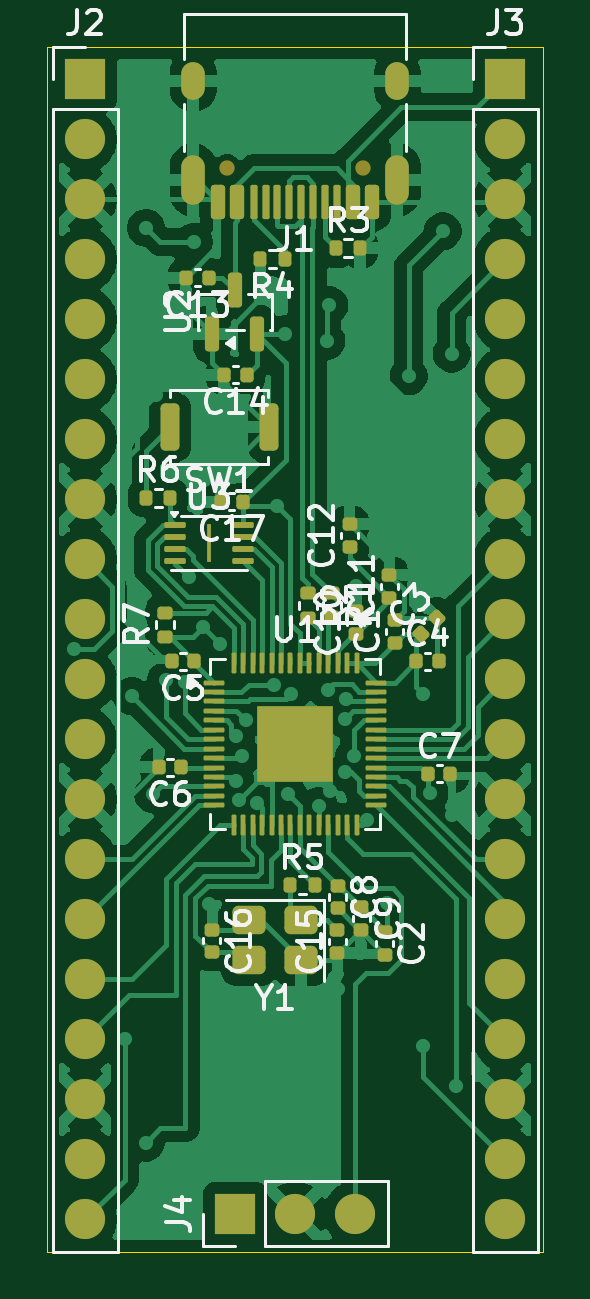
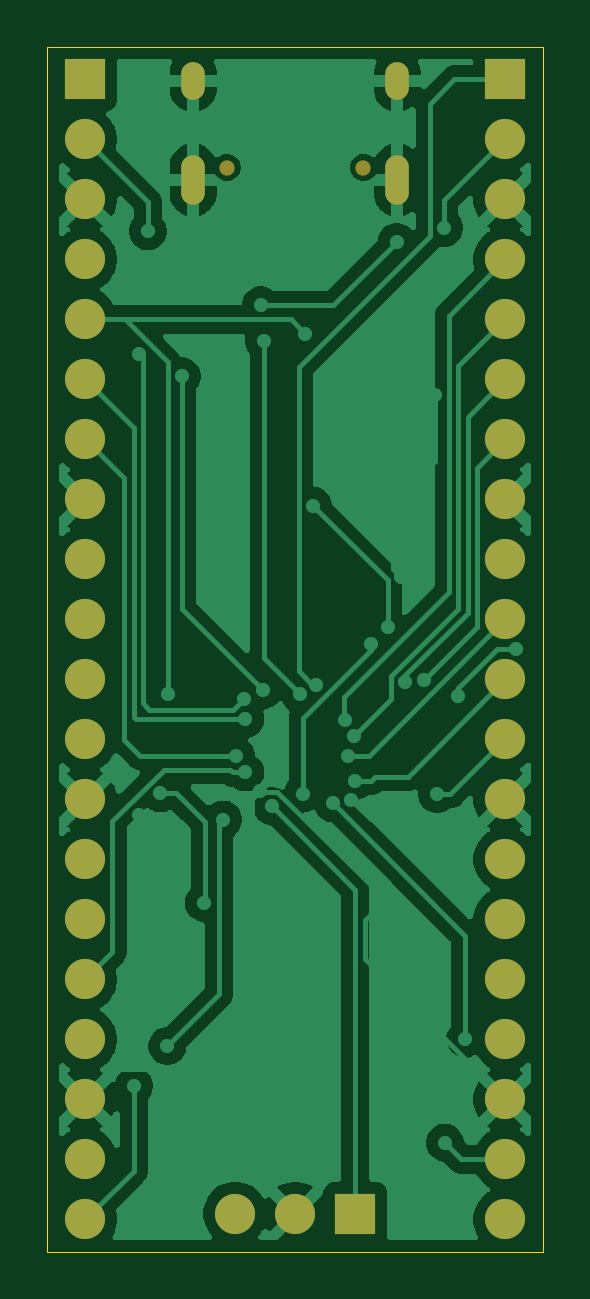
Circuit board: 9 layer files. Board 21.0 x 51.0 mm.
- bottom_copper: card-B_Cu.gbr (70736 bytes)
- bottom_mask: card-B_Mask.gbr (1924 bytes)
- paste: card-B_Paste.gbr (449 bytes)
- bottom_silk: card-B_Silkscreen.gbr (450 bytes)
- outline: card-Edge_Cuts.gbr (606 bytes)
- top_copper: card-F_Cu.gbr (125066 bytes)
- top_mask: card-F_Mask.gbr (8477 bytes)
- paste: card-F_Paste.gbr (7248 bytes)
- top_silk: card-F_Silkscreen.gbr (45986 bytes)

=== bottom_copper: card-B_Cu.gbr (70736 bytes, source omitted) ===
=== bottom_mask: card-B_Mask.gbr ===
%TF.GenerationSoftware,KiCad,Pcbnew,10.0.0*%
%TF.CreationDate,2026-06-04T21:51:39+05:30*%
%TF.ProjectId,card,63617264-2e6b-4696-9361-645f70636258,rev?*%
%TF.SameCoordinates,Original*%
%TF.FileFunction,Soldermask,Bot*%
%TF.FilePolarity,Negative*%
%FSLAX46Y46*%
G04 Gerber Fmt 4.6, Leading zero omitted, Abs format (unit mm)*
G04 Created by KiCad (PCBNEW 10.0.0) date 2026-06-04 21:51:39*
%MOMM*%
%LPD*%
G01*
G04 APERTURE LIST*
%ADD10R,1.700000X1.700000*%
%ADD11C,1.700000*%
%ADD12C,0.650000*%
%ADD13O,1.000000X2.100000*%
%ADD14O,1.000000X1.600000*%
G04 APERTURE END LIST*
D10*
%TO.C,J3*%
X174270000Y-51140000D03*
D11*
X174270000Y-53680000D03*
X174270000Y-56220000D03*
X174270000Y-58760000D03*
X174270000Y-61300000D03*
X174270000Y-63840000D03*
X174270000Y-66380000D03*
X174270000Y-68920000D03*
X174270000Y-71460000D03*
X174270000Y-74000000D03*
X174270000Y-76540000D03*
X174270000Y-79080000D03*
X174270000Y-81620000D03*
X174270000Y-84160000D03*
X174270000Y-86700000D03*
X174270000Y-89240000D03*
X174270000Y-91780000D03*
X174270000Y-94320000D03*
X174270000Y-96860000D03*
X174270000Y-99400000D03*
%TD*%
D12*
%TO.C,J1*%
X168270000Y-54870000D03*
X162490000Y-54870000D03*
D13*
X169700000Y-55400000D03*
D14*
X169700000Y-51220000D03*
D13*
X161060000Y-55400000D03*
D14*
X161060000Y-51220000D03*
%TD*%
D10*
%TO.C,J2*%
X156490000Y-51140000D03*
D11*
X156490000Y-53680000D03*
X156490000Y-56220000D03*
X156490000Y-58760000D03*
X156490000Y-61300000D03*
X156490000Y-63840000D03*
X156490000Y-66380000D03*
X156490000Y-68920000D03*
X156490000Y-71460000D03*
X156490000Y-74000000D03*
X156490000Y-76540000D03*
X156490000Y-79080000D03*
X156490000Y-81620000D03*
X156490000Y-84160000D03*
X156490000Y-86700000D03*
X156490000Y-89240000D03*
X156490000Y-91780000D03*
X156490000Y-94320000D03*
X156490000Y-96860000D03*
X156490000Y-99400000D03*
%TD*%
D10*
%TO.C,J4*%
X162840000Y-99160000D03*
D11*
X165380000Y-99160000D03*
X167920000Y-99160000D03*
%TD*%
M02*

=== paste: card-B_Paste.gbr ===
%TF.GenerationSoftware,KiCad,Pcbnew,10.0.0*%
%TF.CreationDate,2026-06-04T21:51:39+05:30*%
%TF.ProjectId,card,63617264-2e6b-4696-9361-645f70636258,rev?*%
%TF.SameCoordinates,Original*%
%TF.FileFunction,Paste,Bot*%
%TF.FilePolarity,Positive*%
%FSLAX46Y46*%
G04 Gerber Fmt 4.6, Leading zero omitted, Abs format (unit mm)*
G04 Created by KiCad (PCBNEW 10.0.0) date 2026-06-04 21:51:39*
%MOMM*%
%LPD*%
G01*
G04 APERTURE LIST*
G04 APERTURE END LIST*
M02*

=== bottom_silk: card-B_Silkscreen.gbr ===
%TF.GenerationSoftware,KiCad,Pcbnew,10.0.0*%
%TF.CreationDate,2026-06-04T21:51:39+05:30*%
%TF.ProjectId,card,63617264-2e6b-4696-9361-645f70636258,rev?*%
%TF.SameCoordinates,Original*%
%TF.FileFunction,Legend,Bot*%
%TF.FilePolarity,Positive*%
%FSLAX46Y46*%
G04 Gerber Fmt 4.6, Leading zero omitted, Abs format (unit mm)*
G04 Created by KiCad (PCBNEW 10.0.0) date 2026-06-04 21:51:39*
%MOMM*%
%LPD*%
G01*
G04 APERTURE LIST*
G04 APERTURE END LIST*
M02*

=== outline: card-Edge_Cuts.gbr ===
%TF.GenerationSoftware,KiCad,Pcbnew,10.0.0*%
%TF.CreationDate,2026-06-04T21:51:39+05:30*%
%TF.ProjectId,card,63617264-2e6b-4696-9361-645f70636258,rev?*%
%TF.SameCoordinates,Original*%
%TF.FileFunction,Profile,NP*%
%FSLAX46Y46*%
G04 Gerber Fmt 4.6, Leading zero omitted, Abs format (unit mm)*
G04 Created by KiCad (PCBNEW 10.0.0) date 2026-06-04 21:51:39*
%MOMM*%
%LPD*%
G01*
G04 APERTURE LIST*
%TA.AperFunction,Profile*%
%ADD10C,0.050000*%
%TD*%
G04 APERTURE END LIST*
D10*
X154880000Y-49770000D02*
X175880000Y-49770000D01*
X175880000Y-100770000D01*
X154880000Y-100770000D01*
X154880000Y-49770000D01*
M02*

=== top_copper: card-F_Cu.gbr (125066 bytes, source omitted) ===
=== top_mask: card-F_Mask.gbr (8477 bytes, source omitted) ===
=== paste: card-F_Paste.gbr (7248 bytes, source omitted) ===
=== top_silk: card-F_Silkscreen.gbr (45986 bytes, source omitted) ===
